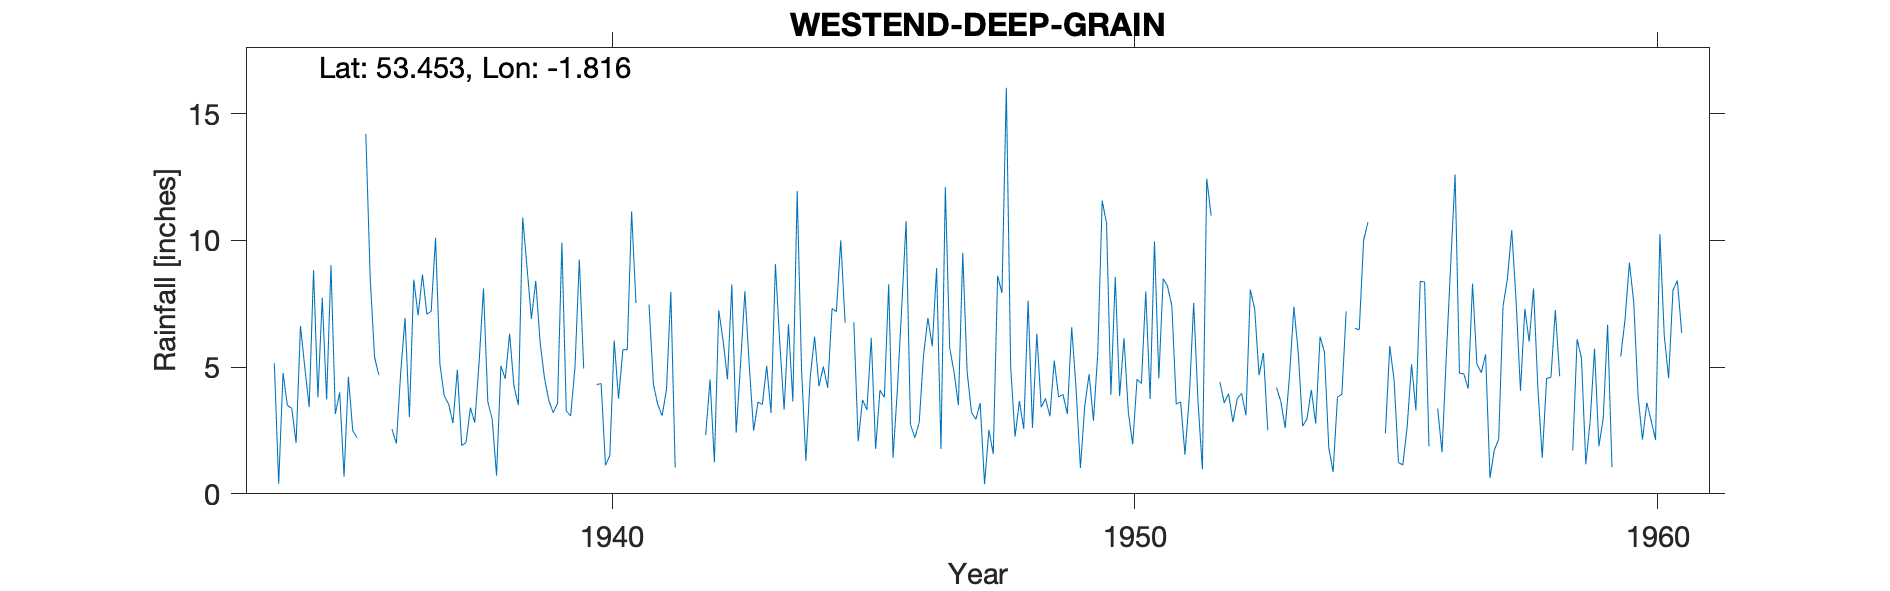

Source data for this figure (header and first rows):
WESTEND-DEEP-GRAIN, , , , , , , , , , , , , , , , , , , , , , , 
Grid ref, SK123951, Long, -1.816, Lat, 53.45, Elevation, 1360, ft., , , , , , , , , , , , , , , 
Station no, 2706/5, , , , , , , , , , , , , , , , , , , , , , 
, 1931, 1932, 1933, 1934, 1935, 1936, 1937, 1938, 1939, 1940, 1941, 1942, 1943, 1944, 1945, 1946, 1947, 1948, 1949, 1950, 1951, 1952, 1953
January, , , , 5.15, 3.72, 4.68, 7.2, 8.1, 8.4, , , , 7.99, 11.94, , 7.38, 4.8, 16.02, 3.82, 3.9, 8.49, , 2.51
February, , , , 0.4, 9.02, , 10.1, 3.63, 5.97, , , , 5.06, 4.9, 6.77, 10.76, 3.5, 5, 3.92, 8.56, 8.19, 4.42, 
March, , , , 4.77, 3.15, , 5.11, 2.94, 4.57, 4.31, 7.47, , 2.49, 1.3, 2.07, 2.74, 9.51, 2.25, 3.15, 3.85, 7.4, 3.59, 4.19
April, , , , 3.48, 4, 2.55, 3.86, 0.72, 3.68, 4.35, 4.32, 2.32, 3.62, 4.62, 3.71, 2.21, 4.82, 3.66, 6.57, 6.14, 3.54, 3.95, 3.64
May, , , , 3.38, 0.68, 1.98, 3.54, 5.05, 3.2, 1.13, 3.53, 4.51, 3.52, 6.2, 3.31, 2.81, 3.22, 2.56, 4.17, 3.22, 3.63, 2.83, 2.6
June, , , , 2, 4.62, 4.78, 2.79, 4.54, 3.57, 1.51, 3.08, 1.25, 5.05, 4.24, 6.15, 5.48, 2.94, 7.62, 1.02, 1.95, 1.54, 3.76, 4.68
July, , , , 6.62, 2.49, 6.94, 4.9, 6.32, 9.91, 6.05, 4.1, 7.24, 3.19, 5.02, 1.77, 6.94, 3.58, 2.6, 3.47, 4.52, 3.84, 3.96, 7.38
August, , , , 4.97, 2.21, 3.03, 1.91, 4.25, 3.27, 3.75, 7.97, 6.04, 9.07, 4.18, 4.09, 5.82, 0.38, 6.32, 4.72, 4.35, 7.53, 3.1, 5.56
September, , , , 3.42, , 8.45, 2.02, 3.5, 3.07, 5.69, 1.04, 4.52, 5.96, 7.31, 3.8, 8.91, 2.53, 3.42, 2.88, 7.98, 3.61, 8.06, 2.67
October, , , , 8.82, 14.2, 7.04, 3.4, 10.9, 4.98, 5.68, , 8.26, 3.32, 7.19, 8.26, 1.77, 1.57, 3.76, 5.6, 3.74, 0.97, 7.29, 2.96
November, , , , 3.81, 8.53, 8.65, 2.81, 8.92, 9.24, 11.14, 4.8, 2.41, 6.69, 10, 1.42, 12.1, 8.6, 3.06, 11.56, 9.96, 12.43, 4.68, 4.1
December, , , , 7.74, 5.39, 7.09, 5.19, 6.9, 4.94, 7.52, , 5.11, 3.65, 6.75, 4.13, 5.76, 7.92, 5.26, 10.67, 4.56, 10.98, 5.56, 2.77
Total, , , , 54.56, , , 52.83, 65.77, 64.8, , , , 59.61, 73.65, , 72.68, 53.37, 61.53, 61.55, 62.73, 72.15, , 
MIDAS src_id 3234 DEEP GRAIN Start 1934 …, , , , , , , , , , , , , , , , , , , , , , , 
NGR is from 1950s record and is near Dee…, , , , , , , , , , , , , , , , , , , , , , , 
Jan & Feb corrected for snow but left in…, , , , , , , , , , , , , , , , , , , , , , , 
